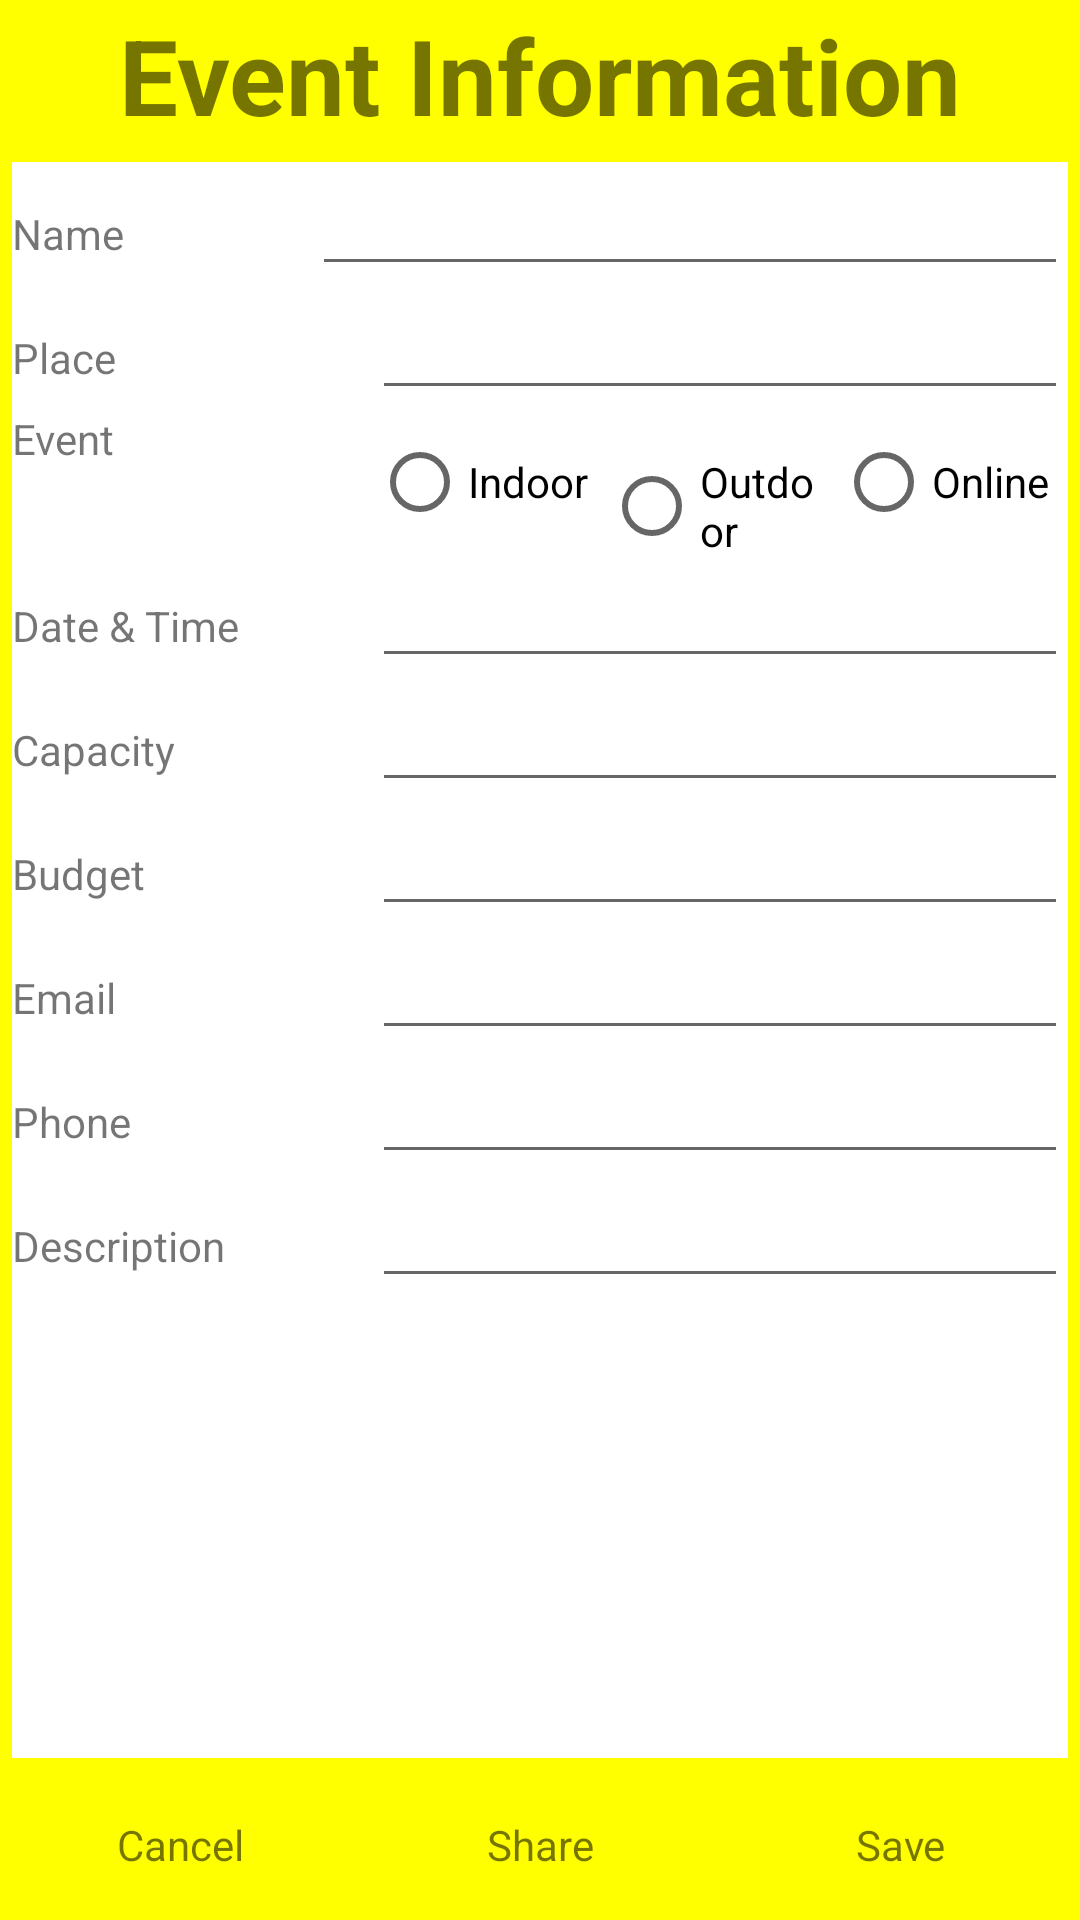

The Android layout XML behind this screen, and the referenced resources:
<!-- AndroidManifest.xml: application theme Theme.CSE489_2021 -->
<!-- res/layout/activity_create_event.xml -->
<?xml version="1.0" encoding="utf-8"?>
<LinearLayout xmlns:android="http://schemas.android.com/apk/res/android"
    xmlns:app="http://schemas.android.com/apk/res-auto"
    xmlns:tools="http://schemas.android.com/tools"
    android:layout_width="match_parent"
    android:layout_height="match_parent"
    tools:context=".CreateEventActivity"
    android:orientation="vertical"
    android:background="#ffff00">
    <TextView
        android:layout_width="match_parent"
        android:layout_height="50dp"
        android:text="Event Information"
        android:textStyle="bold"
        android:gravity="center"
        android:textSize="35dp"/>
    <LinearLayout
        android:layout_width="match_parent"
        android:layout_height="0dp"
        android:layout_weight="1"
        android:background="#ffffff"
        android:layout_margin="4dp"
        android:orientation="vertical">

        <LinearLayout
            android:layout_width="match_parent"
            android:layout_height="wrap_content"
            android:orientation="horizontal">
            <TextView
                android:layout_width="100dp"
                android:layout_height="wrap_content"
                android:text="Name"/>
            <EditText
                android:id="@+id/etName"
                android:layout_width="0dp"
                android:layout_height="wrap_content"
                android:layout_weight="1"
                android:inputType="textCapWords"/>
        </LinearLayout>

        <LinearLayout
            android:layout_width="match_parent"
            android:layout_height="wrap_content"
            android:orientation="horizontal">

            <TextView
                android:layout_width="120dp"
                android:layout_height="wrap_content"
                android:text="Place"/>

            <EditText
                android:id="@+id/etPlace"
                android:layout_width="0dp"
                android:layout_height="wrap_content"
                android:layout_weight="1"
                android:inputType="textCapWords"/>
        </LinearLayout>

        <LinearLayout
            android:layout_width="match_parent"
            android:layout_height="wrap_content"
            android:orientation="horizontal">
            <TextView
                android:layout_width="120dp"
                android:layout_height="wrap_content"
                android:text="Event"

                />
            <RadioGroup
                android:id="@+id/radioGroup"
                android:layout_width="0dp"
                android:layout_height="wrap_content"
                android:orientation="horizontal"
                android:layout_weight="1">
                <RadioButton
                    android:id="@+id/rbIndoor"
                    android:layout_width="0dp"
                    android:layout_height="wrap_content"
                    android:layout_weight="1"
                    android:text="Indoor"/>
                <RadioButton
                    android:id="@+id/rbOutdoor"
                    android:layout_width="0dp"
                    android:layout_height="wrap_content"
                    android:layout_weight="1"
                    android:text="Outdoor"/>
                <RadioButton
                    android:id="@+id/rbOnline"
                    android:layout_width="0dp"
                    android:layout_height="wrap_content"
                    android:layout_weight="1"
                    android:text="Online"/>
            </RadioGroup>
        </LinearLayout>

        <LinearLayout
            android:layout_width="match_parent"
            android:layout_height="wrap_content"
            android:orientation="horizontal">
            <TextView
                android:layout_width="120dp"
                android:layout_height="wrap_content"
                android:text="Date &amp; Time"/>

            <EditText
                android:id="@+id/etDateTime"
                android:layout_width="0dp"
                android:layout_height="wrap_content"
                android:layout_weight="1"
                android:inputType="textCapWords"/>
        </LinearLayout>

        <LinearLayout
            android:layout_width="match_parent"
            android:layout_height="wrap_content"
            android:orientation="horizontal">
            <TextView
                android:layout_width="120dp"
                android:layout_height="wrap_content"
                android:text="Capacity"/>
            <EditText
                android:id="@+id/etCapacity"
                android:layout_width="0dp"
                android:layout_height="wrap_content"
                android:layout_weight="1"
                android:inputType="textCapWords"/>
        </LinearLayout>

        <LinearLayout
            android:layout_width="match_parent"
            android:layout_height="wrap_content"
            android:orientation="horizontal">
            <TextView
                android:layout_width="120dp"
                android:layout_height="wrap_content"
                android:text="Budget"/>
            <EditText
                android:id="@+id/etBudget"
                android:layout_width="0dp"
                android:layout_height="wrap_content"
                android:layout_weight="1"
                android:inputType="textCapWords"/>
        </LinearLayout>

        <LinearLayout
            android:layout_width="match_parent"
            android:layout_height="wrap_content"
            android:orientation="horizontal">
            <TextView
                android:layout_width="120dp"
                android:layout_height="wrap_content"
                android:text="Email"/>
            <EditText
                android:id="@+id/etEmail"
                android:layout_width="0dp"
                android:layout_height="wrap_content"
                android:layout_weight="1"
                android:inputType="textEmailAddress" />
        </LinearLayout>

        <LinearLayout
            android:layout_width="match_parent"
            android:layout_height="wrap_content"
            android:orientation="horizontal">

            <TextView
                android:layout_width="120dp"
                android:layout_height="wrap_content"
                android:text="Phone" />

            <EditText
                android:id="@+id/etPhone"
                android:layout_width="0dp"
                android:layout_height="wrap_content"
                android:layout_weight="1"
                android:inputType="number"/>
        </LinearLayout>

        <LinearLayout
            android:layout_width="match_parent"
            android:layout_height="wrap_content"
            android:orientation="horizontal">
            <TextView
                android:layout_width="120dp"
                android:layout_height="wrap_content"
                android:text="Description"/>
            <EditText
                android:id="@+id/etDescription"
                android:layout_width="0dp"
                android:layout_height="wrap_content"
                android:layout_weight="1"
                android:inputType="textCapWords"/>
        </LinearLayout>

    </LinearLayout>

    <LinearLayout
        android:layout_width="match_parent"
        android:layout_height="50dp"
        android:background="#ffff00"
        android:orientation="horizontal">
        <TextView
            android:id="@+id/btnCancel"
            android:layout_width="0dp"
            android:layout_weight="1"
            android:layout_height="match_parent"
            android:gravity="center"
            android:text="Cancel"
            android:clickable="true"/>
        <TextView
            android:id="@+id/btnShare"
            android:layout_width="0dp"
            android:layout_weight="1"
            android:layout_height="match_parent"
            android:gravity="center"
            android:text="Share"
            android:clickable="true"/>
        <TextView
            android:id="@+id/btnSave"
            android:layout_width="0dp"
            android:layout_weight="1"
            android:layout_height="match_parent"
            android:gravity="center"
            android:text="Save"
            android:clickable="true"/>
    </LinearLayout>

</LinearLayout>
<!-- resources referenced by this layout -->
<resources>
  <style name="Theme.CSE489_2021" parent="Theme.MaterialComponents.DayNight.DarkActionBar">
          
          <item name="colorPrimary">@color/purple_500</item>
          <item name="colorPrimaryVariant">@color/purple_700</item>
          <item name="colorOnPrimary">@color/white</item>
          
          <item name="colorSecondary">@color/teal_200</item>
          <item name="colorSecondaryVariant">@color/teal_700</item>
          <item name="colorOnSecondary">@color/black</item>
          
          <item name="android:statusBarColor" tools:targetApi="l">?attr/colorPrimaryVariant</item>
          
      </style>
  <color name="purple_500">#FF6200EE</color>
  <color name="purple_700">#FF3700B3</color>
  <color name="white">#FFFFFFFF</color>
  <color name="teal_200">#FF03DAC5</color>
  <color name="teal_700">#FF018786</color>
  <color name="black">#FF000000</color>
</resources>
